Run: headless pygame with SDL's dummy video driver; simulated clock (each Clock.tick advances the game by its frame time, no real sleeping); random seed 0; keys injected as events and as key.get_pressed() state; no mouse input.
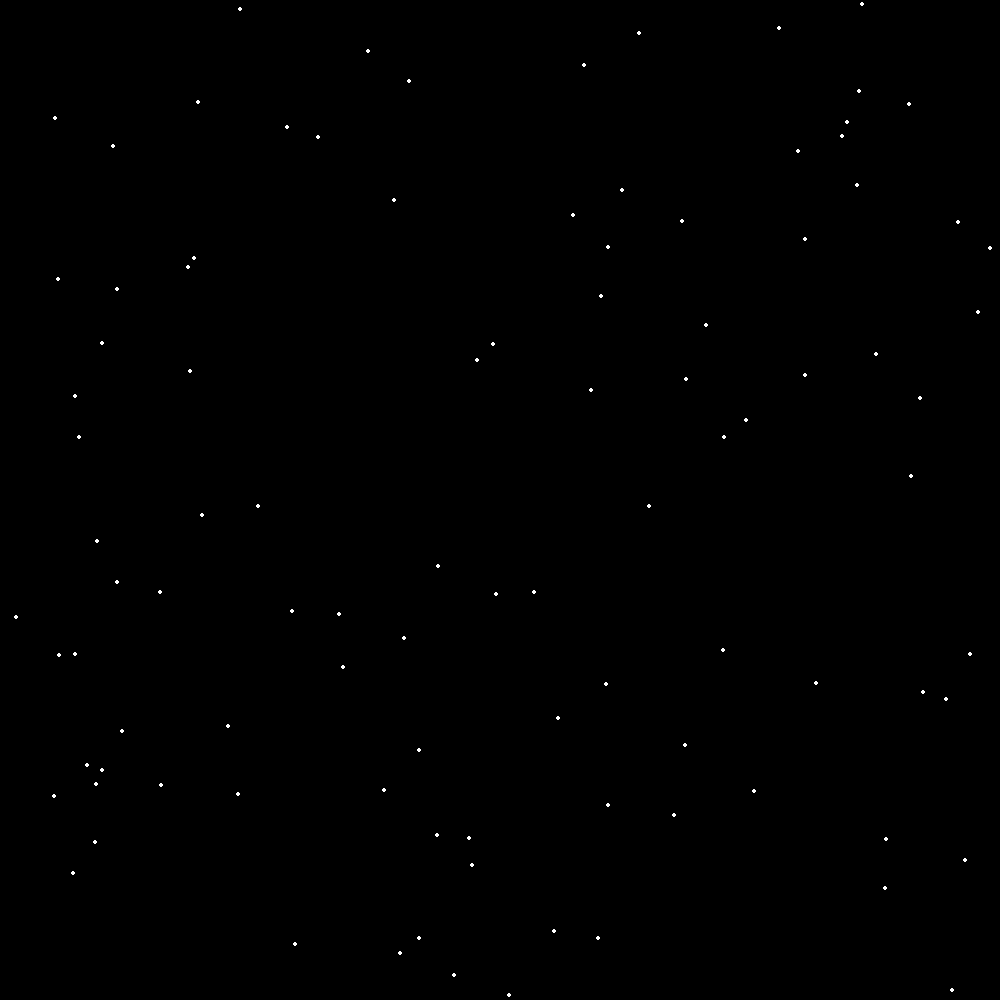
Frame 1 of 4 · flips 1–60 · no input
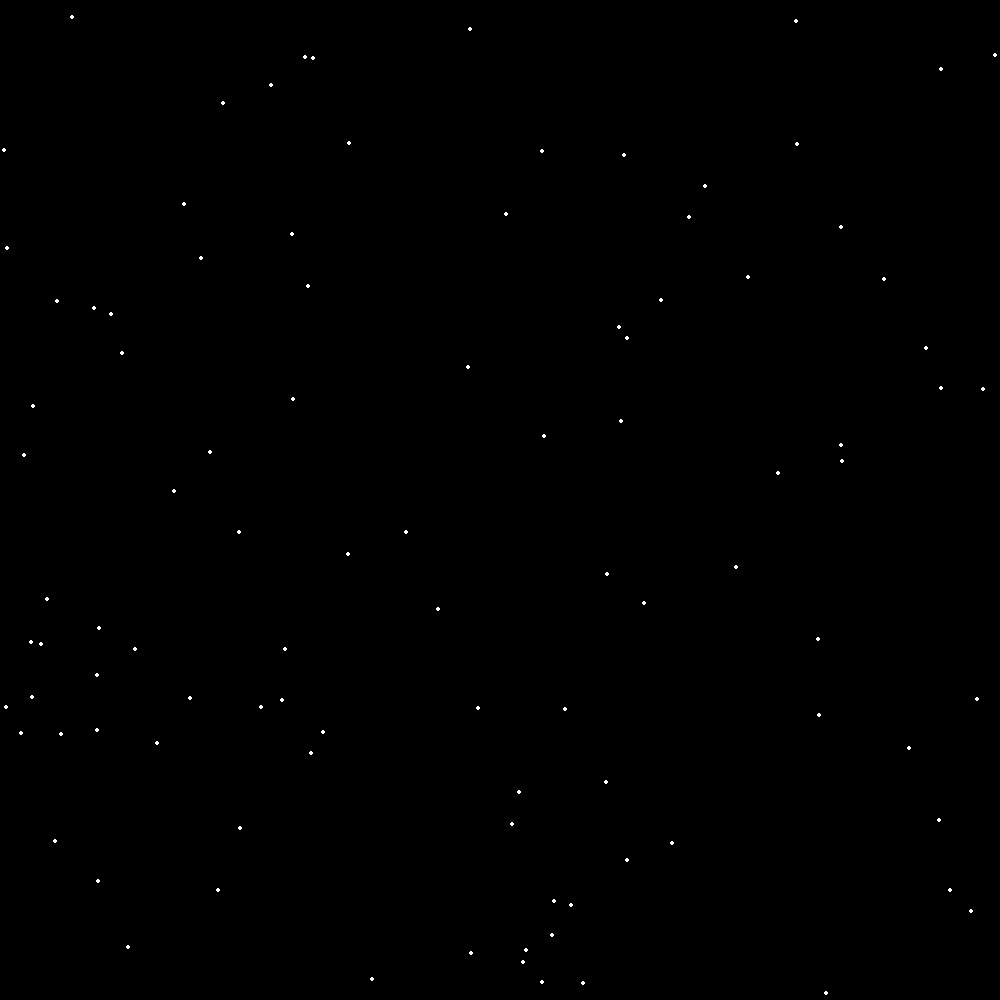
Frame 2 of 4 · flips 61–180 · tapped SPACE, RETURN · held RIGHT (→), D
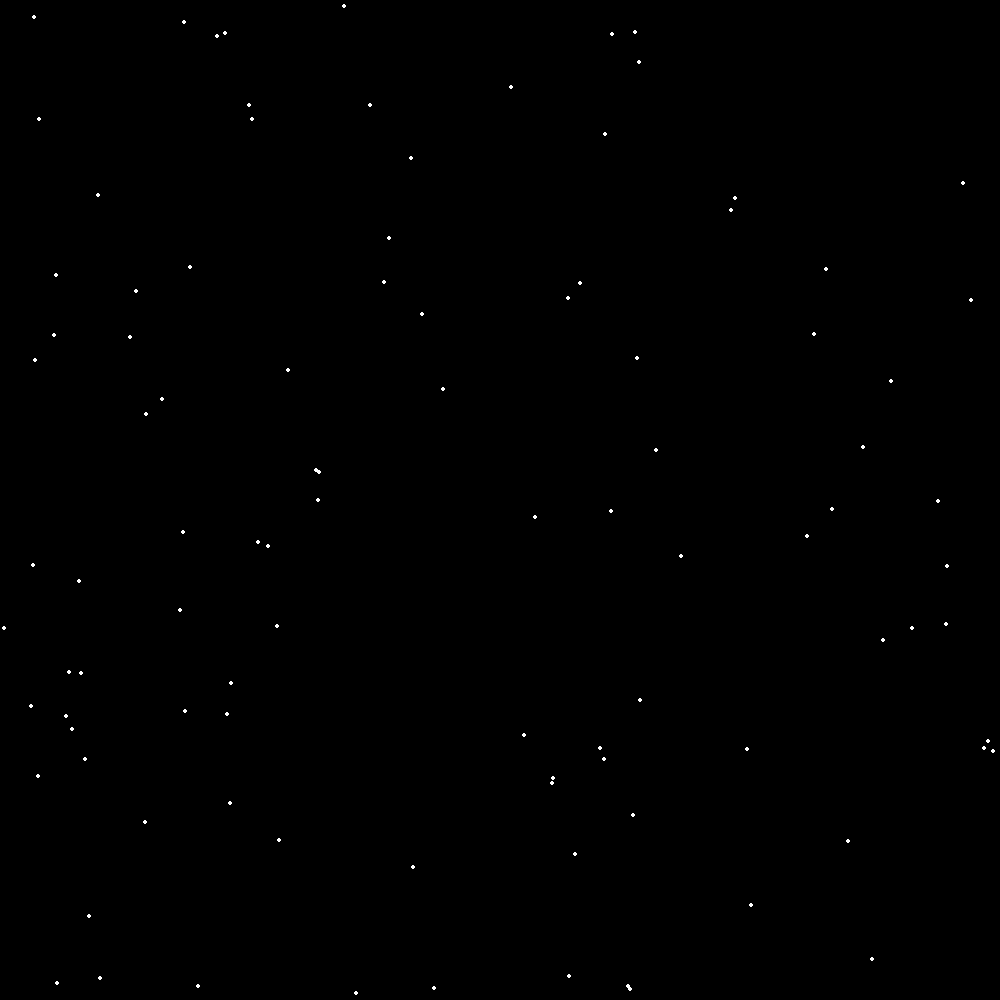
Frame 3 of 4 · flips 181–300 · held DOWN (↓), S
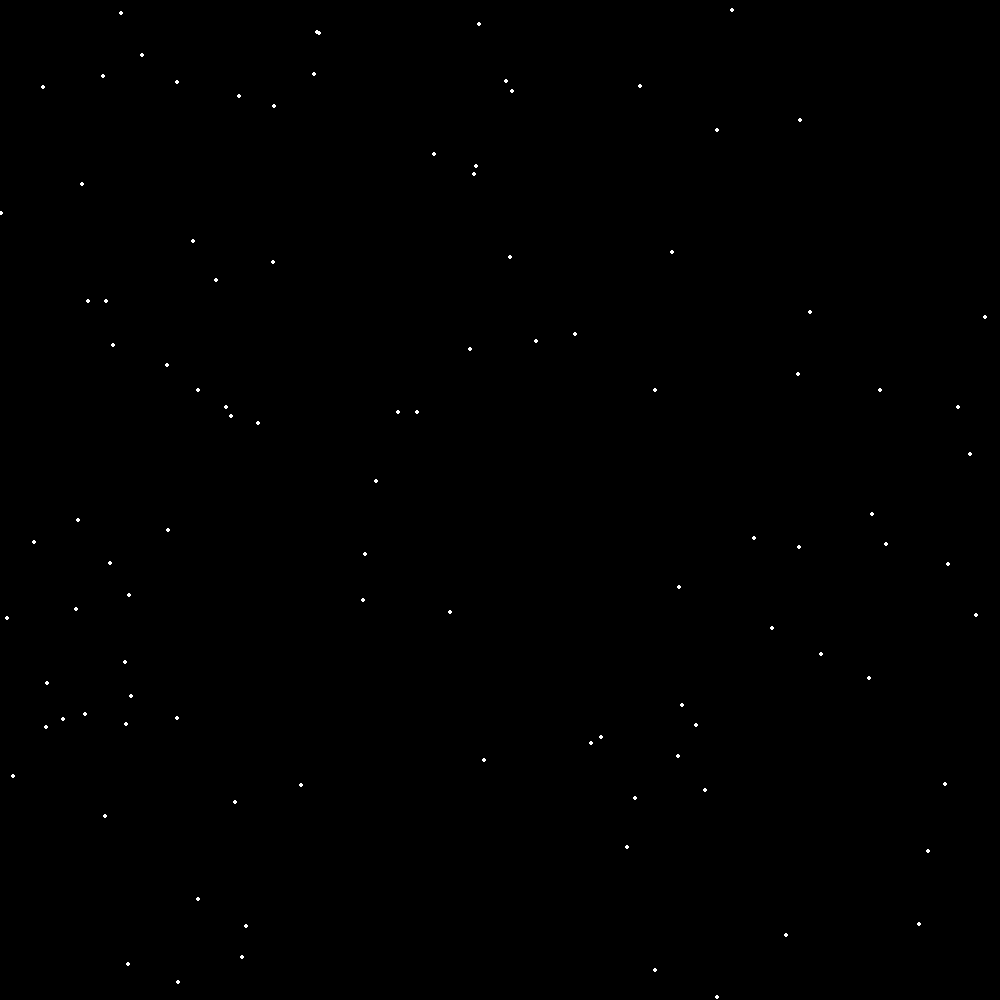
Frame 4 of 4 · flips 301–420 · held LEFT (←), A, UP (↑), W

The pygame program that drew these frames:

import pygame
from pygame.math import Vector2
import random

w = 1000
h = 1000
background = "black"

color = "white"
size = 2.5
vel = 1
decimals = 2
maximal = False

count = 100

class Blob:
    def __init__(self, size, maxvel, color, max = False):
        self.size = size
        self.pos = self.randpos()
        if max:
            self.vel = Vector2(maxvel, 0)
        else:
            self.vel = self.randvel(maxvel)
        self.color = color
        
    def randpos(self):
        x = random.randrange(0, w)
        y = random.randrange(0, h)
        
        return Vector2(x, y)
    
    def randvel(self, maxvel):
        factor = 10**decimals
        maxvel = maxvel*factor
        
        minvel = -1*maxvel
        
        xvel = random.randrange(minvel, maxvel)
        xvel = xvel/factor
        
        yvel = random.randrange(minvel, maxvel)
        yvel = yvel/factor
        
        return Vector2(xvel, yvel)
    
    def move(self):
        self.pos += self.vel
        
    def border(self):
        if self.pos.x > w:
            self.pos.x -= w
        
        elif self.pos.x < 0:
            self.pos.x += w
        
        if self.pos.y > h:
            self.pos.y -= h
        
        elif self.pos.y < 0:
            self.pos.y += h
    
    def draw(self):
        pygame.draw.circle(screen, self.color, self.pos, self.size)
        
    def cycle(self):
        self.move()
        self.border()
        self.draw()
    

# pygame setup
pygame.init()
screen = pygame.display.set_mode((w, h), pygame.RESIZABLE)
clock = pygame.time.Clock()
running = True

blobs = []

while len(blobs) < count:
    blob = Blob(size, vel, color, maximal)
    blobs.append(blob)

while running:
    # poll for events
    # pygame.QUIT event means the user clicked X to close your window
    
    for event in pygame.event.get():
        if event.type == pygame.QUIT:
            running = False
            
        if event.type == pygame.VIDEORESIZE:
            w, h = event.w, event.h
            screen = pygame.display.set_mode((w, h), pygame.RESIZABLE)

    # fill the screen with a color to wipe away anything from last frame
    screen.fill(background)

    # RENDER YOUR GAME HERE
    
    for blob in blobs:
        blob.cycle()

    # flip() the display to put your work on screen
    pygame.display.flip()

    clock.tick(60)  # limits FPS to 60

pygame.quit()
